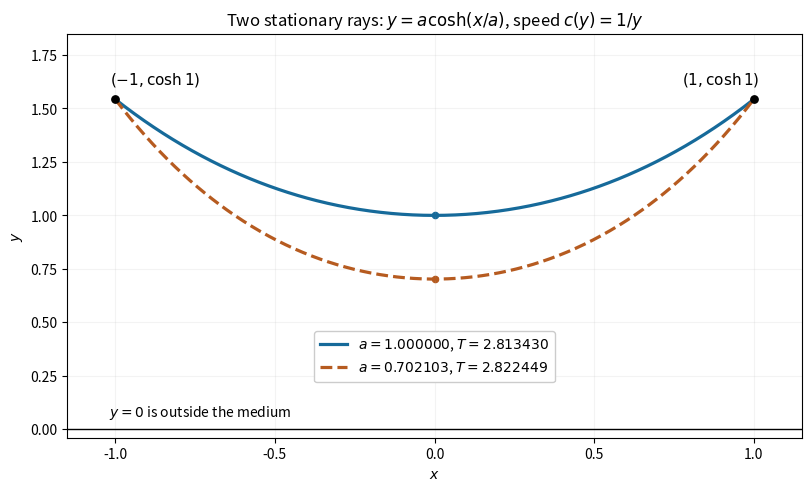

Recreate this plot in Python.
"""Original two-ray comparison; Python 3.14, numpy and matplotlib.

Write the white PNG to cwd, normally the mirrored media directory.
"""
from pathlib import Path

import matplotlib
matplotlib.use('Agg')
import matplotlib.pyplot as plt
import numpy as np


def main():
    height = np.cosh(1.)
    # Bracket the smaller positive a root, avoiding the exact root a=1.
    low, high = .65, .8
    for _ in range(60):
        mid = (low+high)/2
        if mid*np.cosh(1/mid)>height:
            low=mid
        else:
            high=mid
    second = (low+high)/2
    assert abs(second*np.cosh(1/second)-height)<1e-13
    xx = np.linspace(-1, 1, 600)
    fig, ax = plt.subplots(figsize=(8, 4.8), facecolor='white', layout='constrained')
    ax.set_facecolor('white')
    for a, colour, style in [(1., '#166a9a', '-'), (second, '#b65b20', '--')]:
        time = a+a*a/2*np.sinh(2/a)
        ax.plot(xx, a*np.cosh(xx/a), color=colour, ls=style, lw=2.3,
                label=fr'$a={a:.6f}$, $T={time:.6f}$')
        ax.scatter([0], [a], s=20, color=colour)
    ax.scatter([-1, 1], [height, height], color='black', s=28, zorder=5)
    ax.axhline(0, color='black', lw=1)
    ax.text(-1.02, .06, r'$y=0$ is outside the medium', fontsize=10)
    ax.annotate(r'$(-1,\cosh 1)$', (-1, height), xytext=(-4, 11),
                textcoords='offset points', fontsize=11, ha='left')
    ax.annotate(r'$(1,\cosh 1)$', (1, height), xytext=(4, 11),
                textcoords='offset points', fontsize=11, ha='right')
    ax.set(xlim=(-1.15, 1.15), ylim=(-.04, 1.85), xlabel='$x$', ylabel='$y$',
           title=r'Two stationary rays: $y=a\cosh(x/a)$, speed $c(y)=1/y$')
    ax.legend(loc='lower center', bbox_to_anchor=(.5, .12), facecolor='white', framealpha=1)
    ax.grid(alpha=.15)
    fig.savefig(Path('paper-1-q9-two-catenary-rays.png'), dpi=160, facecolor='white')
    plt.close(fig)


if __name__ == '__main__':
    main()
